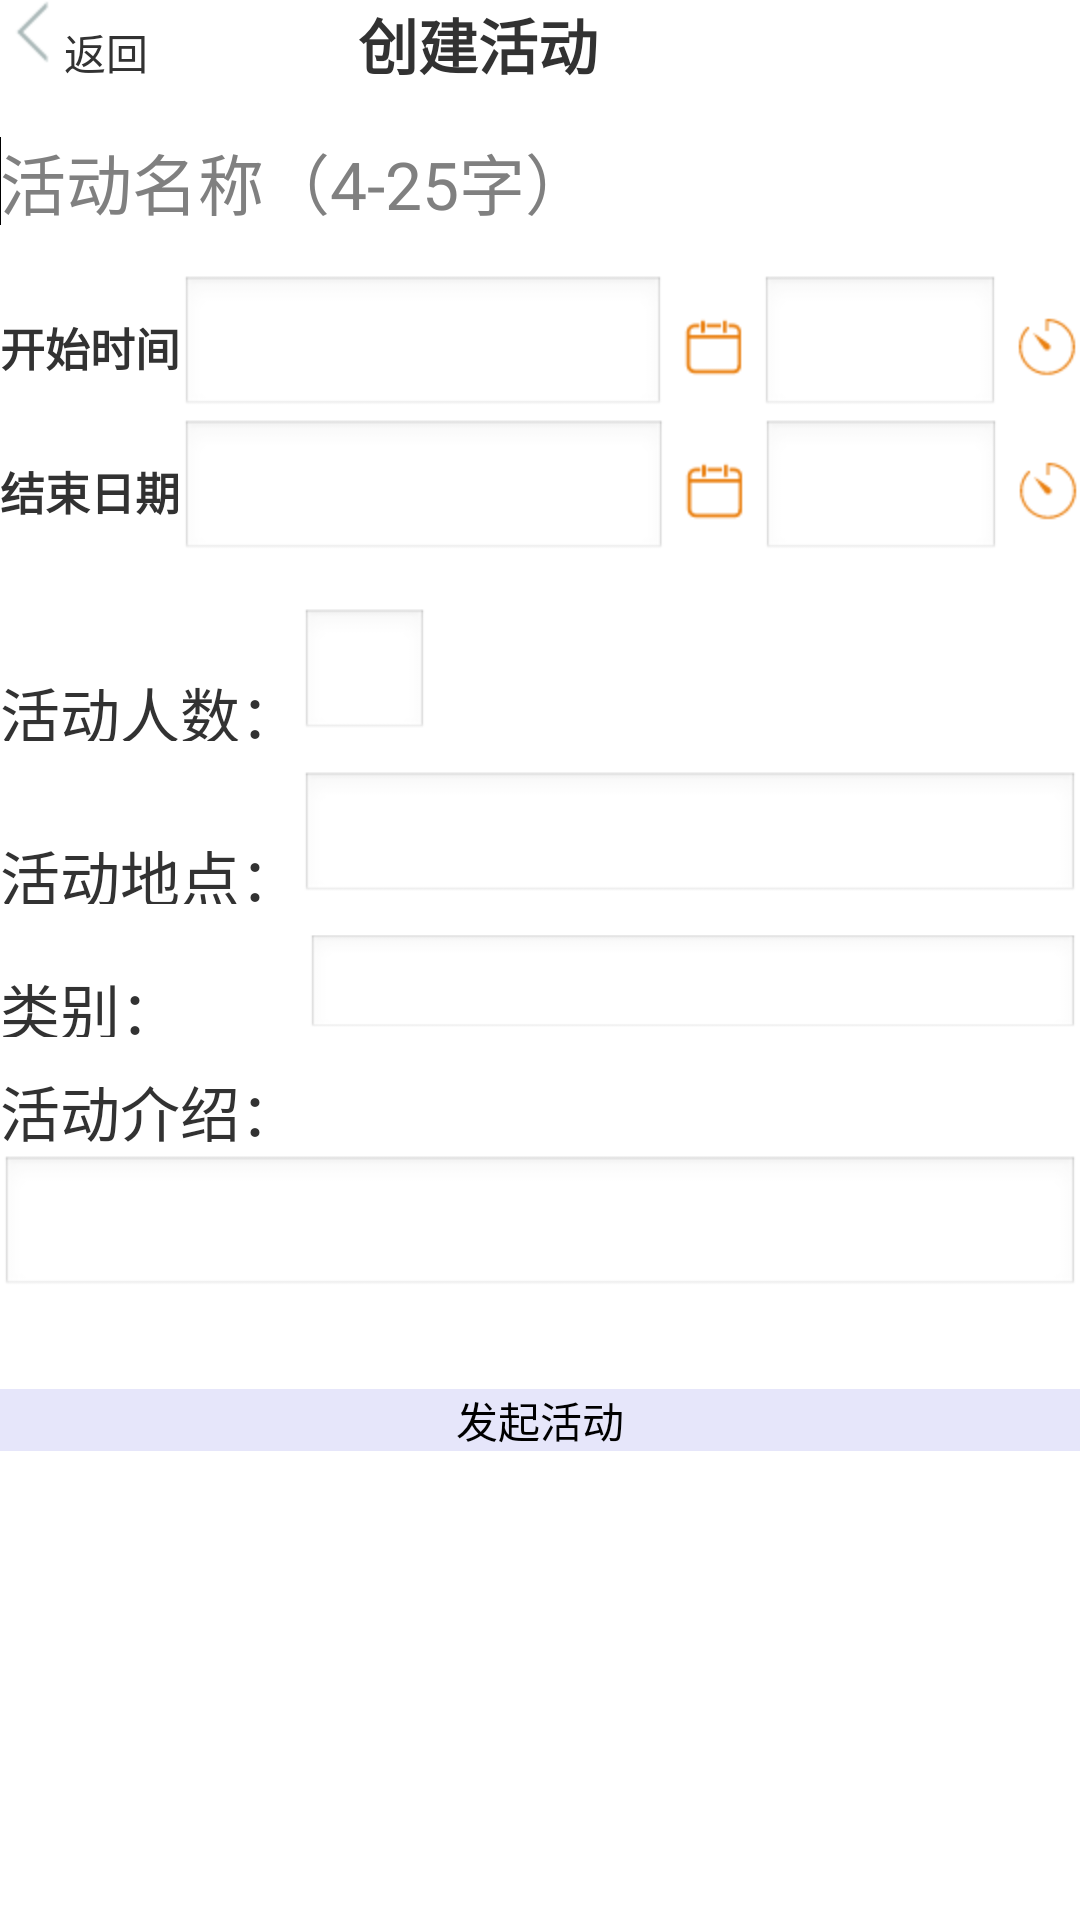

Reconstruct the res/layout file that produces this screen, plus the resources it refers to.
<!-- AndroidManifest.xml: application theme AppTheme -->
<!-- res/layout/create_activity.xml -->
<?xml version="1.0" encoding="utf-8"?>

<LinearLayout xmlns:android="http://schemas.android.com/apk/res/android"
    android:layout_width="match_parent"
    android:layout_height="match_parent"
    android:orientation="vertical" >
    
    <LinearLayout 
	android:layout_width="match_parent"
	android:layout_height="wrap_content"
	android:orientation="horizontal"
	
        >
        
        <ImageButton 
            android:layout_width="wrap_content"
            android:layout_height="wrap_content"
			android:src="@drawable/arrow"
			 android:background="#00000000"
            />
        <TextView 
            android:layout_width="wrap_content"
            android:layout_height="wrap_content"
            android:text="返回"
            />

        <TextView
            android:layout_width="wrap_content"
            android:layout_height="wrap_content" 
            android:layout_marginLeft="70dp"
            android:textStyle="bold"
            android:textSize="20sp"
            android:text="创建活动" />
        
    </LinearLayout>
    
 
         <EditText
        android:id="@+id/activity_name1"
        android:layout_width="match_parent"
        android:layout_height="wrap_content"
        android:hint="活动名称（4-25字）"
        android:textSize="22sp"
        android:layout_marginTop="15dp"
         android:background="#FFFFFF"
        android:ems="10" >

        <requestFocus android:layout_width="wrap_content" />

    </EditText>
         
         
         
    <LinearLayout
        android:layout_width="match_parent"
        android:layout_height="wrap_content"
        android:layout_marginTop="15dp"
        android:background="#FFFFFF"
        android:orientation="vertical" >

       <LinearLayout
           android:layout_width="fill_parent"
           android:layout_height="wrap_content"
           android:orientation="horizontal" >

           <TextView
               android:layout_width="wrap_content"
               android:layout_height="match_parent"
               android:gravity="center"
               android:text="开始时间"
               android:textSize="15sp"
               android:textStyle="bold" />

           <EditText
               android:id="@+id/edit_start_data"
               android:layout_width="120dp"
               android:layout_height="wrap_content"
               android:layout_weight="2.48"
               android:inputType="date" />

           <ImageButton
               android:id="@+id/button_start_data1"
               android:layout_width="wrap_content"
               android:layout_height="match_parent"
               android:layout_marginBottom="0dp"
               android:layout_marginLeft="5dp"
               android:background="#00000000"
               android:src="@drawable/data_1" />

           <EditText
               android:id="@+id/edit_start_time1"
               android:layout_width="80dp"
               android:layout_height="wrap_content"
               android:layout_marginLeft="5dp"
               android:ems="10"
               android:inputType="time" />

           <ImageButton
               android:id="@+id/button_start_time1"
               android:layout_width="wrap_content"
               android:layout_height="match_parent"
               android:layout_marginBottom="0dp"
               android:layout_marginLeft="5dp"
               android:background="#00000000"
               android:src="@drawable/time1" />
       </LinearLayout>

   <LinearLayout
       android:layout_width="fill_parent"
       android:layout_height="wrap_content"
       android:orientation="horizontal" >

       <TextView
           android:layout_width="wrap_content"
           android:layout_height="match_parent"
           android:gravity="center"
           android:text="结束日期"
           android:textSize="15sp"
           android:textStyle="bold" />

       <EditText
           android:id="@+id/edit_end_data1"
           android:layout_width="120dp"
           android:layout_height="wrap_content"
           android:layout_weight="0.67"
           android:inputType="date" />

       <ImageButton
           android:id="@+id/button_end_data1"
           android:layout_width="wrap_content"
           android:layout_height="match_parent"
           android:layout_marginBottom="0dp"
           android:layout_marginLeft="5dp"
           android:background="#00000000"
           android:src="@drawable/data_1" />

       <EditText
           android:id="@+id/edit_end_time1"
           android:layout_width="80dp"
           android:layout_height="wrap_content"
           android:layout_marginLeft="5dp"
           android:ems="10"
           android:inputType="time" />

       <ImageButton
           android:id="@+id/button_end_time1"
           android:layout_width="wrap_content"
           android:layout_height="match_parent"
           android:layout_marginBottom="0dp"
           android:layout_marginLeft="5dp"
           android:background="#00000000"
           android:src="@drawable/time1" />
   </LinearLayout>
 
    </LinearLayout>

    
    
    <LinearLayout 
          android:layout_marginTop="15dp"
            android:layout_width="fill_parent"
            android:layout_height="wrap_content"
            android:orientation="vertical"
            android:background="#FFFFFF"
            >
   
           <LinearLayout 
            android:layout_width="wrap_content"
            android:layout_height="wrap_content"
            android:orientation="horizontal"
            >

            <TextView 
                android:layout_width="100dp"
                android:layout_height="wrap_content"
                android:layout_marginTop="15dp"
                android:background="#FFFFFF"
                android:ems="10"
                android:text="活动人数："
                android:textSize="20sp" >

  			</TextView>

  			<EditText
  			    android:id="@+id/edit_num1"
  			    android:layout_width="43dp"
  			    android:layout_height="fill_parent"
  			    android:inputType="number"
  			    android:ems="10"
  			    android:singleLine="true" />
      
        </LinearLayout>
        
        
        
        <LinearLayout 
            android:layout_width="fill_parent"
            android:layout_height="wrap_content"
            android:orientation="horizontal"
            android:layout_marginTop="10dp"
            >

            <TextView 
                android:id="@+id/editText2"
                android:layout_width="100dp"
                android:layout_height="wrap_content"
                android:layout_marginTop="15dp"
                android:background="#FFFFFF"
                android:ems="10"
                android:text="活动地点："
                android:textSize="20sp" >

  			</TextView>

            <EditText
                android:id="@+id/edit_address"
                android:layout_width="fill_parent"
                android:layout_height="fill_parent"
                android:layout_weight="1"
                android:singleLine="true"
                android:ems="10" />
      
        </LinearLayout>
        
        <LinearLayout
            android:layout_width="fill_parent"
            android:layout_height="wrap_content"
            android:orientation="horizontal" 
             android:layout_marginTop="10dp"
            >

           <TextView 
               android:id="@+id/editText5"
               android:layout_width="102dp"
               android:layout_height="wrap_content"
               android:layout_marginTop="5dp"
               android:background="#FFFFFF"
               android:ems="10"
               android:text="类别："
               android:textSize="20sp" >

       </TextView>

           <EditText
               android:id="@+id/edit_type"
               android:layout_width="fill_parent"
                android:singleLine="true"
               android:layout_height="fill_parent" 
               
               />

</LinearLayout>

       
    
               <TextView 
                   android:id="@+id/editText6"
                   android:layout_width="108dp"
                   android:layout_height="wrap_content"
                   android:background="#FFFFFF"
                   android:ems="10"
                    android:layout_marginTop="10dp"
                   android:text="活动介绍："
                   android:textSize="20sp" >

       </TextView>

               <EditText
                   android:id="@+id/edit_introduce"
                   android:layout_width="fill_parent"
                   android:layout_height="wrap_content"
                   android:ems="10" />
    
  
            
        </LinearLayout>

    <Button
        android:id="@+id/activity_launcher"
        android:layout_width="fill_parent"
        android:layout_height="wrap_content"
        android:background="#E6E6FA"
        android:layout_marginTop="30dp"
        android:layout_marginBottom="5dp"
        android:text="发起活动" />
   
</LinearLayout>
<!-- resources referenced by this layout -->
<resources>
  <!-- drawable arrow: png bitmap (drawable-hdpi, 404 bytes) -->
  <!-- drawable data_1: png bitmap (drawable-hdpi, 534 bytes) -->
  <!-- drawable time1: png bitmap (drawable-hdpi, 773 bytes) -->
  <style name="AppTheme" parent="AppBaseTheme">
          
      </style>
  <style name="AppBaseTheme" parent="android:Theme.Light">
          
      </style>
</resources>
